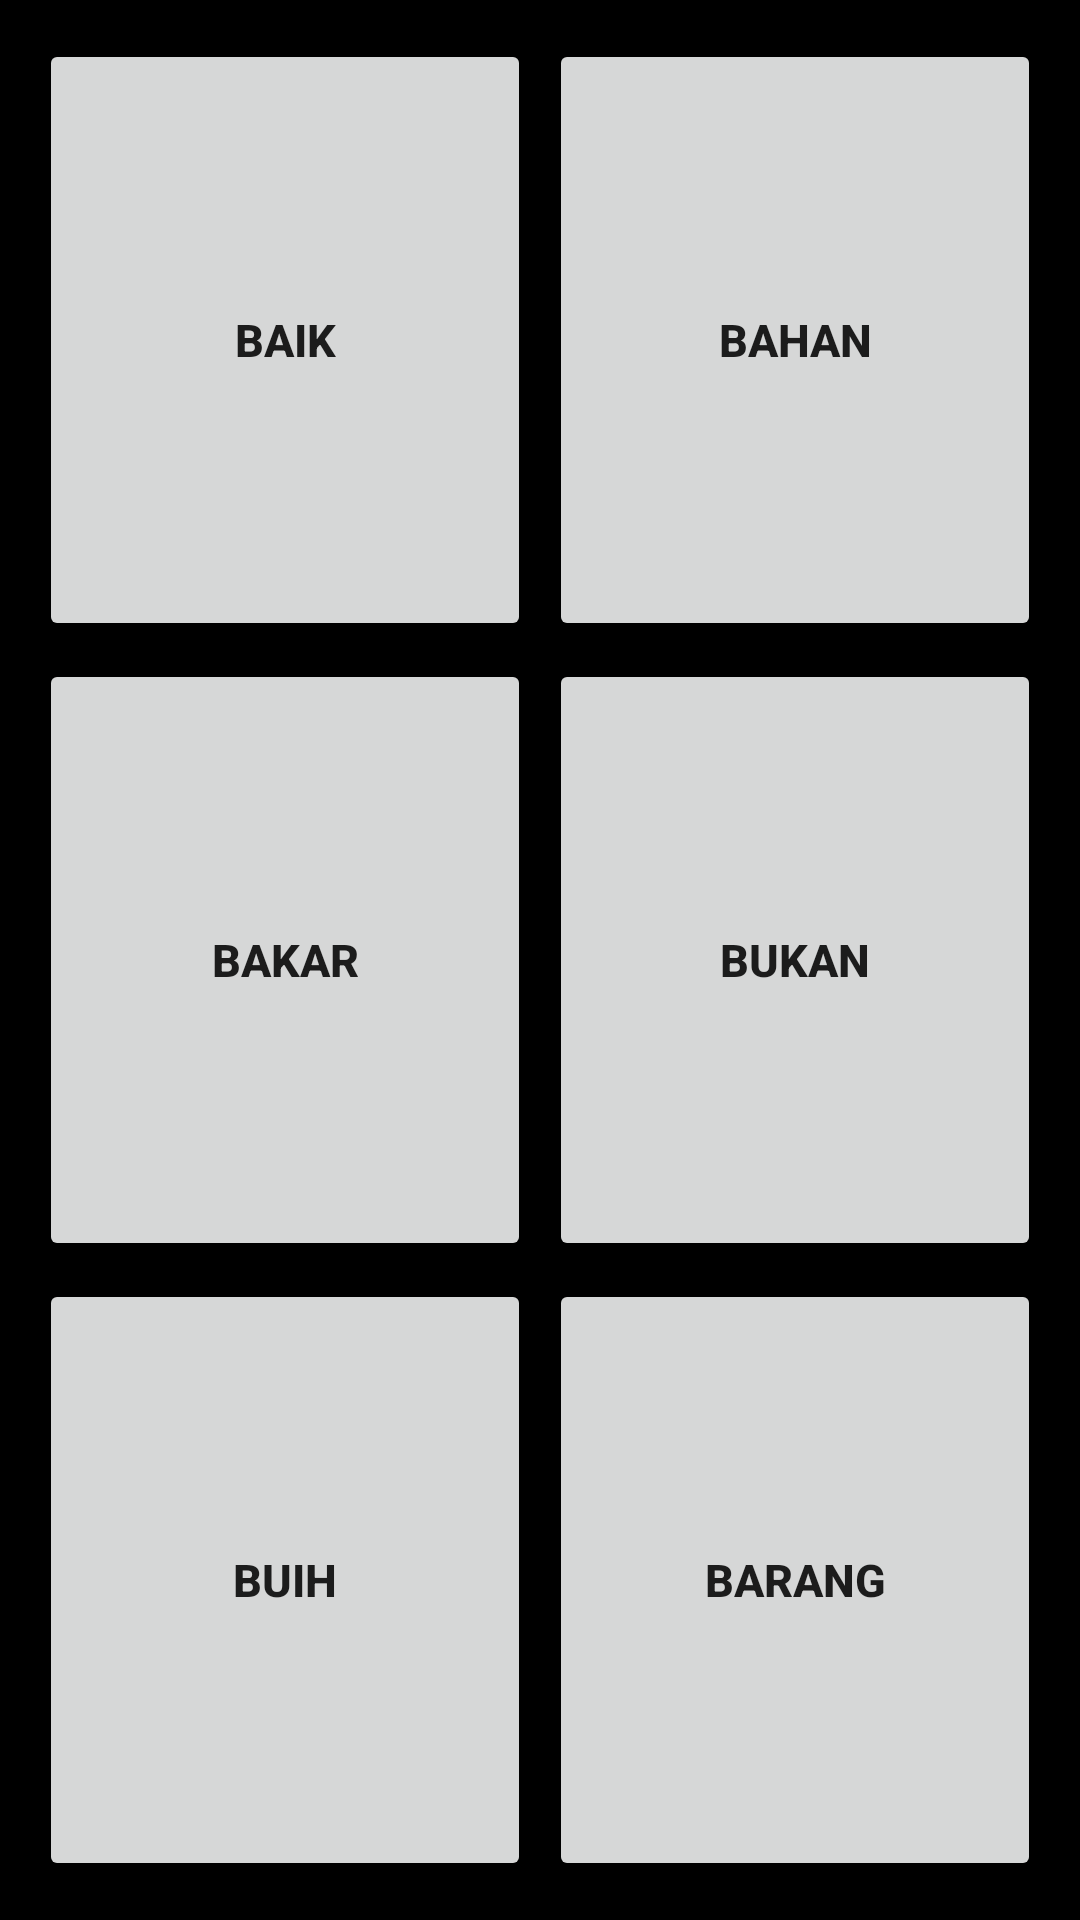

The Android layout XML behind this screen, and the referenced resources:
<!-- AndroidManifest.xml: application theme Theme.CH3Binar -->
<!-- res/layout/fragment3.xml -->
<?xml version="1.0" encoding="utf-8"?>
<androidx.constraintlayout.widget.ConstraintLayout xmlns:android="http://schemas.android.com/apk/res/android"
    xmlns:app="http://schemas.android.com/apk/res-auto"
    android:layout_width="match_parent"
    android:layout_height="match_parent"
    android:background="@android:color/background_dark">
    <GridLayout
        android:layout_width="match_parent"
        android:layout_height="match_parent"
        android:layout_margin="10sp"
        android:rowCount="3"
        android:columnCount="2">

        <Button
            android:id="@+id/Baik"
            android:layout_gravity="fill"
            android:layout_margin="3dp"
            android:layout_width="wrap_content"
            android:layout_height="wrap_content"
            android:textStyle="bold"
            android:textSize="15dp"
            android:layout_rowWeight="1"
            android:layout_columnWeight="1"
            android:text="Baik" />
        <Button
            android:id="@+id/Bahan"
            android:layout_gravity="fill"
            android:layout_margin="3dp"
            android:layout_height="wrap_content"
            android:layout_width="wrap_content"
            android:textStyle="bold"
            android:textSize="15dp"
            android:layout_rowWeight="1"
            android:layout_columnWeight="1"
            android:text="Bahan" />
        <Button
            android:id="@+id/Bakar"
            android:layout_gravity="fill"
            android:layout_margin="3dp"
            android:layout_width="wrap_content"
            android:layout_height="wrap_content"
            android:textStyle="bold"
            android:textSize="15dp"
            android:layout_rowWeight="1"
            android:layout_columnWeight="1"
            android:text="Bakar" />
        <Button
            android:id="@+id/Bukan"
            android:layout_gravity="fill"
            android:layout_margin="3dp"
            android:layout_width="wrap_content"
            android:layout_height="wrap_content"
            android:textStyle="bold"
            android:textSize="15dp"
            android:layout_rowWeight="1"
            android:layout_columnWeight="1"
            android:text="Bukan" />
        <Button
            android:id="@+id/Buih"
            android:layout_gravity="fill"
            android:layout_margin="3dp"
            android:layout_width="wrap_content"
            android:layout_height="wrap_content"
            android:textStyle="bold"
            android:textSize="15dp"
            android:layout_rowWeight="1"
            android:layout_columnWeight="1"
            android:text="Buih" />
        <Button
            android:id="@+id/Barang"
            android:layout_gravity="fill"
            android:layout_margin="3dp"
            android:layout_width="wrap_content"
            android:layout_height="wrap_content"
            android:textStyle="bold"
            android:textSize="15dp"
            android:layout_rowWeight="1"
            android:layout_columnWeight="1"
            android:text="Barang" />


    </GridLayout>
</androidx.constraintlayout.widget.ConstraintLayout>
<!-- resources referenced by this layout -->
<resources>
  <style name="Theme.CH3Binar" parent="Theme.MaterialComponents.DayNight.DarkActionBar">
          
          <item name="colorPrimary">@color/purple_500</item>
          <item name="colorPrimaryVariant">@color/purple_700</item>
          <item name="colorOnPrimary">@color/white</item>
          
          <item name="colorSecondary">@color/teal_200</item>
          <item name="colorSecondaryVariant">@color/teal_700</item>
          <item name="colorOnSecondary">@color/black</item>
          
          <item name="android:statusBarColor" tools:targetApi="l">?attr/colorPrimaryVariant</item>
          
      </style>
  <!-- not gathered from this repository: default colours our renderer supplied (Android Studio template values) -->
  <color name="purple_500">#FF6200EE</color>
  <color name="purple_700">#FF3700B3</color>
  <color name="teal_200">#FF03DAC5</color>
  <color name="teal_700">#FF018786</color>
  <color name="black">#FF000000</color>
  <color name="white">#FFFFFFFF</color>
</resources>
